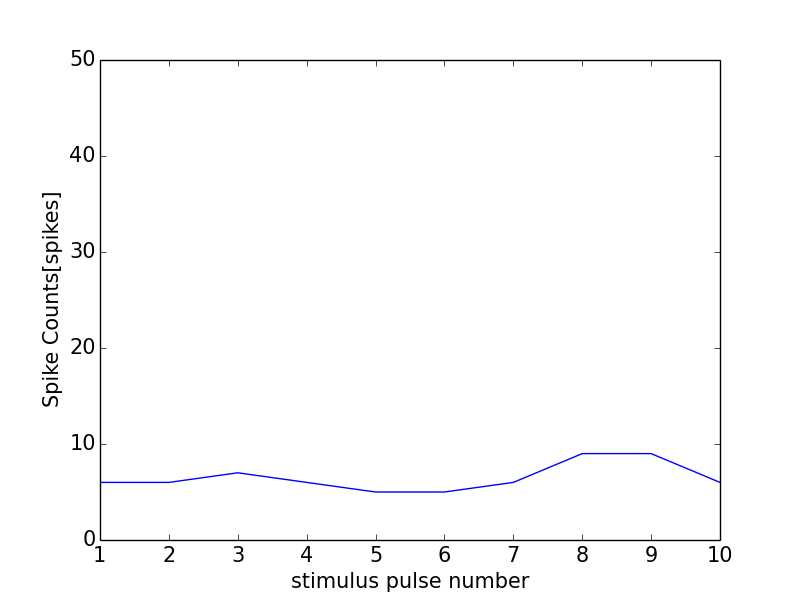

The data file committed next to this chart (first rows):
0, 0.0
0, 0
1, 6
2, 6
3, 7
4, 6
5, 5
6, 5
7, 6
8, 9
9, 9
10, 6
11, 1
